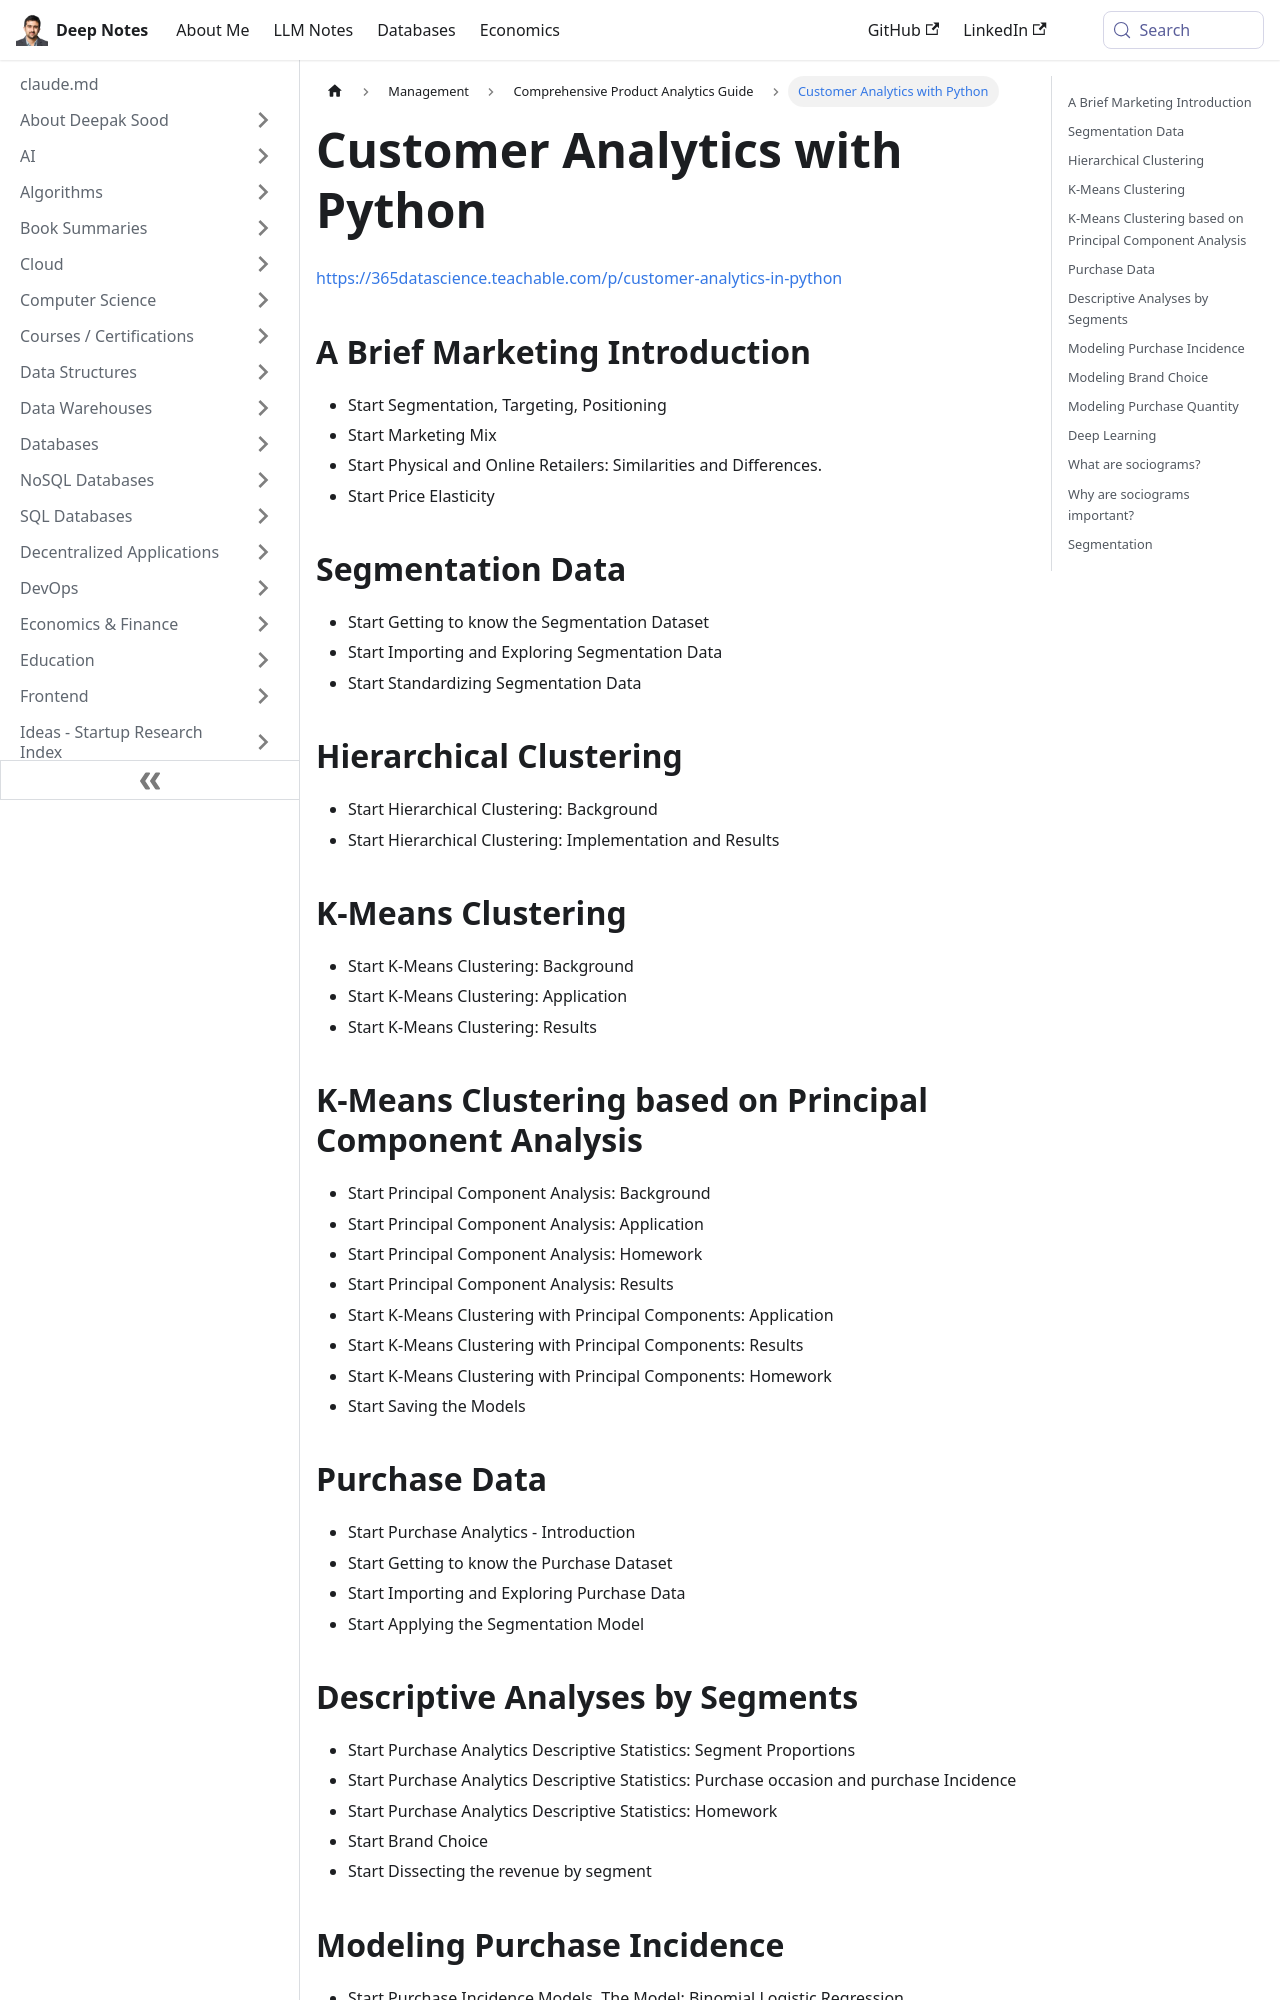

repository: deepaksood619/deepaksood619.github.io · page: management/product-analytics/customer-analytics-in-python/index.html · generator: docusaurus

---
slug: /management/product-analytics/customer-analytics-in-python
title: Customer Analytics with Python
description: Learn customer analytics using Python through segmentation, clustering, and pricing strategies for effective marketing.
created: 2023-03-05
updated: 2025-02-27
---
https://365datascience.teachable.com/p/customer-analytics-in-python

## A Brief Marketing Introduction

- Start Segmentation, Targeting, Positioning
- Start Marketing Mix
- Start Physical and Online Retailers: Similarities and Differences.
- Start Price Elasticity

## Segmentation Data

- Start Getting to know the Segmentation Dataset
- Start Importing and Exploring Segmentation Data
- Start Standardizing Segmentation Data

## Hierarchical Clustering

- Start Hierarchical Clustering: Background
- Start Hierarchical Clustering: Implementation and Results

## K-Means Clustering

- Start K-Means Clustering: Background
- Start K-Means Clustering: Application
- Start K-Means Clustering: Results

## K-Means Clustering based on Principal Component Analysis

- Start Principal Component Analysis: Background
- Start Principal Component Analysis: Application
- Start Principal Component Analysis: Homework
- Start Principal Component Analysis: Results
- Start K-Means Clustering with Principal Components: Application
- Start K-Means Clustering with Principal Components: Results
- Start K-Means Clustering with Principal Components: Homework
- Start Saving the Models

## Purchase Data

- Start Purchase Analytics - Introduction
- Start Getting to know the Purchase Dataset
- Start Importing and Exploring Purchase Data
- Start Applying the Segmentation Model

## Descriptive Analyses by Segments

- Start Purchase Analytics Descriptive Statistics: Segment Proportions
- Start Purchase Analytics Descriptive Statistics: Purchase occasion and purchase Incidence
- Start Purchase Analytics Descriptive Statistics: Homework
- Start Brand Choice
- Start Dissecting the revenue by segment
